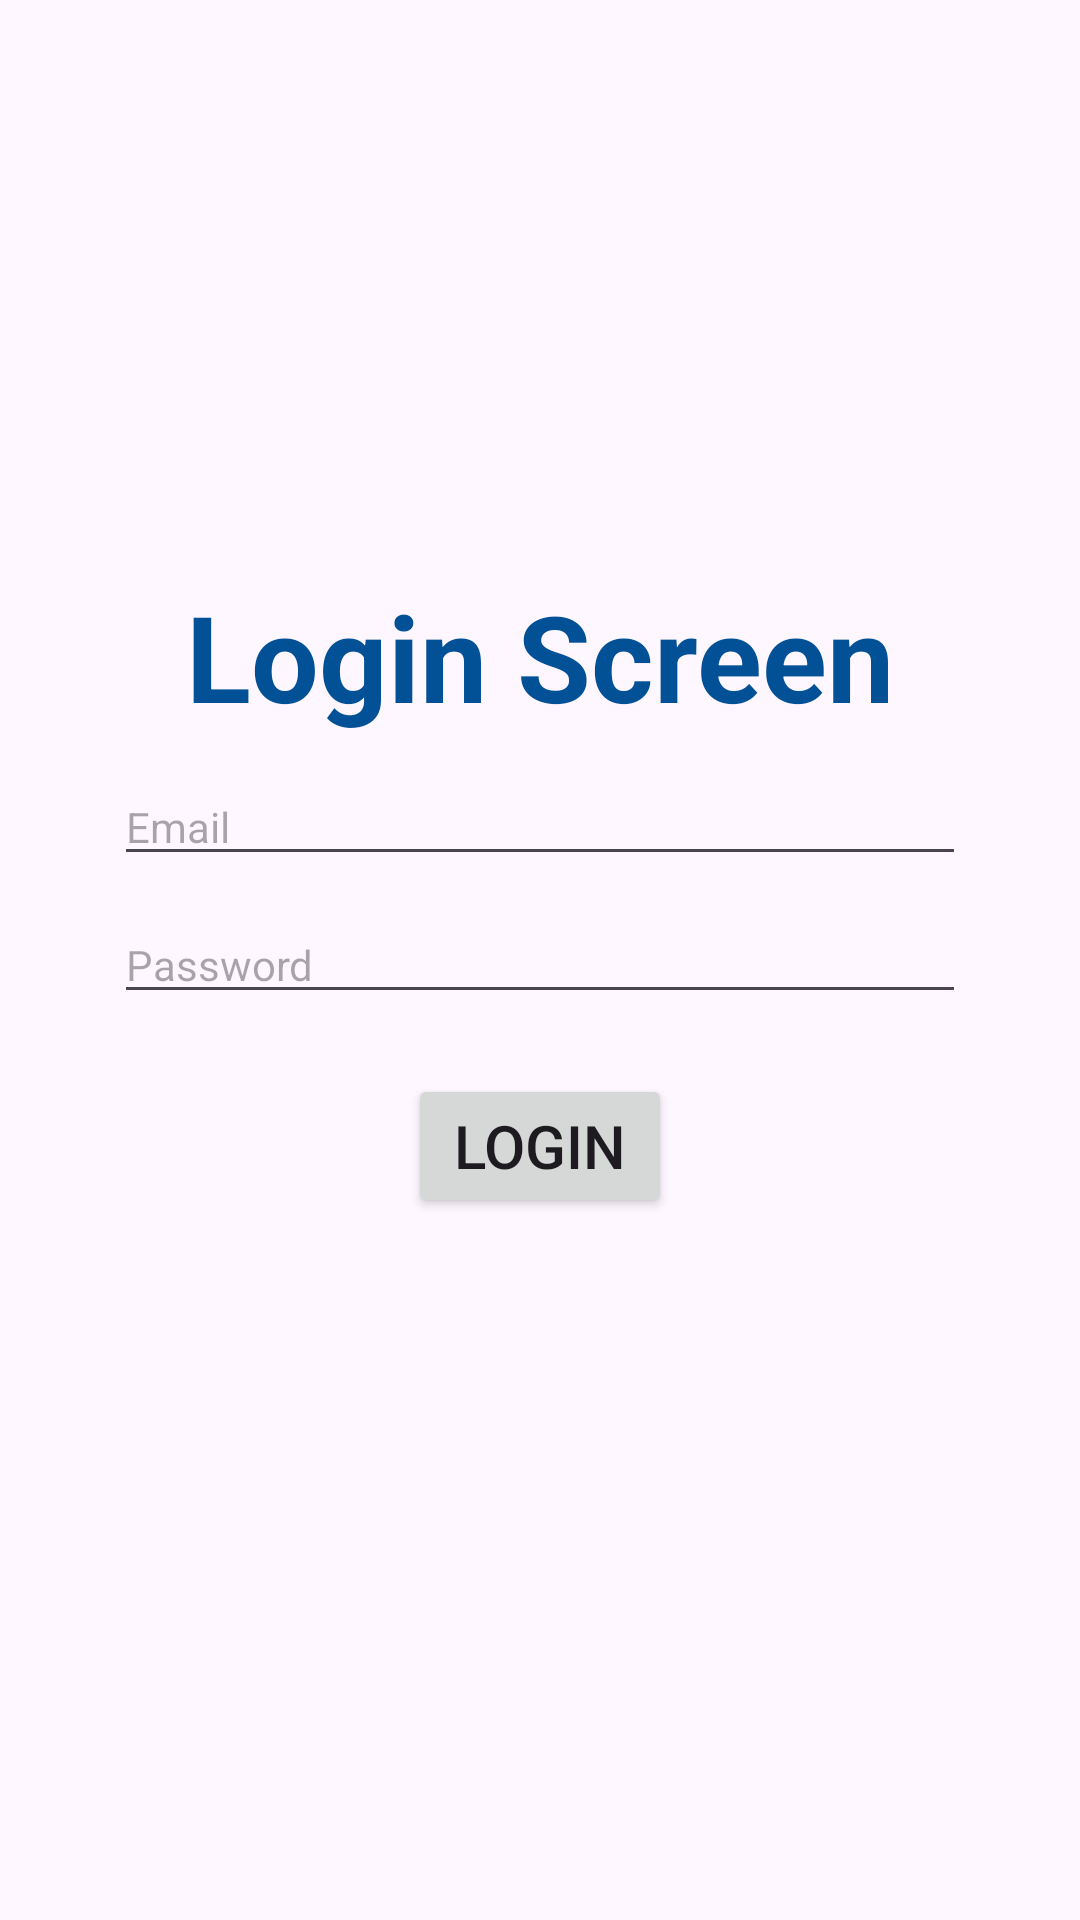

Write the Android layout XML for this screen, with the resource values it uses.
<!-- AndroidManifest.xml: application theme Theme.LearnOneX -->
<!-- res/layout/activity_login.xml -->
<?xml version="1.0" encoding="utf-8"?>
<androidx.constraintlayout.widget.ConstraintLayout xmlns:android="http://schemas.android.com/apk/res/android"
    xmlns:app="http://schemas.android.com/apk/res-auto"
    xmlns:tools="http://schemas.android.com/tools"
    android:id="@+id/main"
    android:layout_width="match_parent"
    android:layout_height="match_parent"
    tools:context=".login.LoginActivity">

    <TextView
        android:id="@+id/login_view"
        android:layout_width="wrap_content"
        android:layout_height="wrap_content"
        android:text="Login Screen"
        android:textColor="#025095"
        android:textSize="40sp"
        android:textStyle="bold"
        app:layout_constraintEnd_toEndOf="parent"
        app:layout_constraintStart_toStartOf="parent"
        app:layout_constraintTop_toTopOf="@id/guideline_horizontal_top" />

    <androidx.constraintlayout.widget.Guideline
        android:id="@+id/guideline_start"
        android:layout_width="wrap_content"
        android:layout_height="wrap_content"
        android:orientation="vertical"
        app:layout_constraintGuide_percent="0.05" />

    <androidx.constraintlayout.widget.Guideline
        android:id="@+id/guideline_end"
        android:layout_width="wrap_content"
        android:layout_height="wrap_content"
        android:orientation="vertical"
        app:layout_constraintGuide_percent="0.95" />

    <androidx.constraintlayout.widget.Guideline
        android:id="@+id/guideline_horizontal_top"
        android:layout_width="wrap_content"
        android:layout_height="wrap_content"
        android:orientation="horizontal"
        app:layout_constraintGuide_percent="0.30" />

    <androidx.constraintlayout.widget.Guideline
        android:id="@+id/guideline_horizontal_second_top"
        android:layout_width="wrap_content"
        android:layout_height="wrap_content"
        android:orientation="horizontal"
        app:layout_constraintGuide_percent="0.40" />

    <EditText
        android:id="@+id/email_edit_text"
        android:layout_width="0dp"
        android:layout_height="wrap_content"
        android:layout_marginStart="20dp"
        android:layout_marginEnd="20dp"
        android:digits="abcdefghijklmnopqrstuvwxyzABCDEFGHIJKLMNOPQRSTUVWXYZ@."
        android:hint="Email"
        android:inputType="text"
        android:textAlignment="viewStart"
        android:textColor="@color/black"
        android:textSize="14sp"
        android:textStyle="normal"
        app:layout_constraintEnd_toEndOf="@id/guideline_end"
        app:layout_constraintStart_toStartOf="@id/guideline_start"
        app:layout_constraintTop_toTopOf="@id/guideline_horizontal_second_top" />

    <EditText
        android:id="@+id/password_edit_text"
        android:layout_width="0dp"
        android:layout_height="wrap_content"
        android:layout_marginStart="20dp"
        android:layout_marginTop="10dp"
        android:layout_marginEnd="20dp"
        android:hint="Password"
        android:inputType="numberPassword"
        android:textAlignment="viewStart"
        android:textColor="@color/black"
        android:textSize="14sp"
        android:textStyle="normal"
        app:layout_constraintEnd_toEndOf="@id/guideline_end"
        app:layout_constraintStart_toStartOf="@id/guideline_start"
        app:layout_constraintTop_toBottomOf="@id/email_edit_text" />


    <Button
        android:id="@+id/login_button"
        android:layout_width="wrap_content"
        android:layout_height="wrap_content"
        android:layout_marginTop="20dp"
        android:text="Login"
        android:textSize="20sp"
        app:layout_constraintEnd_toEndOf="@id/password_edit_text"
        app:layout_constraintStart_toStartOf="@id/password_edit_text"
        app:layout_constraintTop_toBottomOf="@id/password_edit_text" />

</androidx.constraintlayout.widget.ConstraintLayout>
<!-- resources referenced by this layout -->
<resources>
  <style name="Theme.LearnOneX" parent="Base.Theme.LearnOneX" />
  <style name="Base.Theme.LearnOneX" parent="Theme.Material3.DayNight.NoActionBar">
          
          
      </style>
  <!-- not gathered from this repository: default colours our renderer supplied (Android Studio template values) -->
  <color name="black">#FF000000</color>
</resources>
